5-way image classification set "dataset" from GitHub (FezzMad/Computer-vision-project); label vocabulary: Gala apple, Golden apple, Granny Smith apple, honey crisp, Red Chief apple.

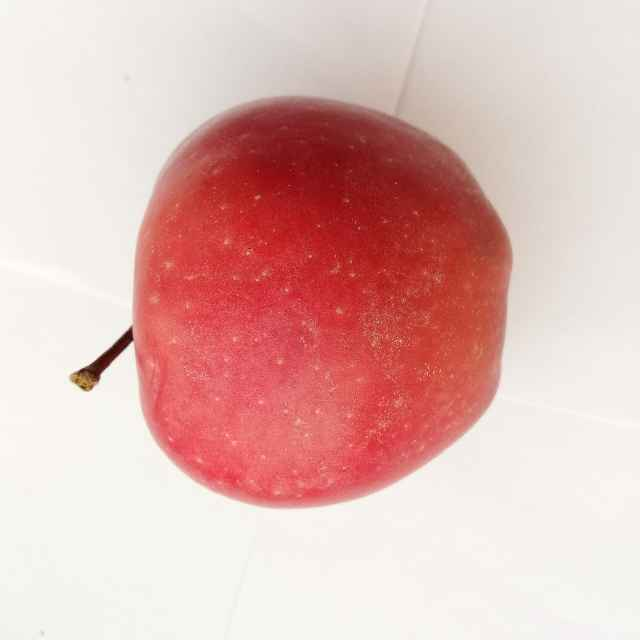
Label: Red Chief apple

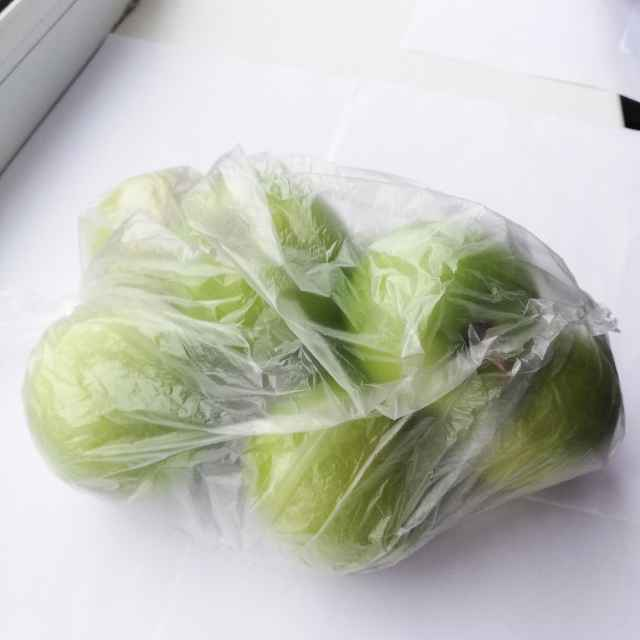
Label: Granny Smith apple

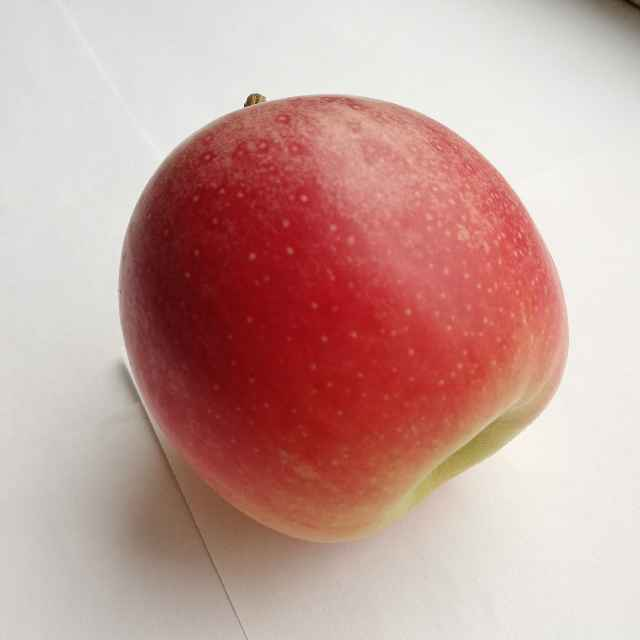
Label: Gala apple

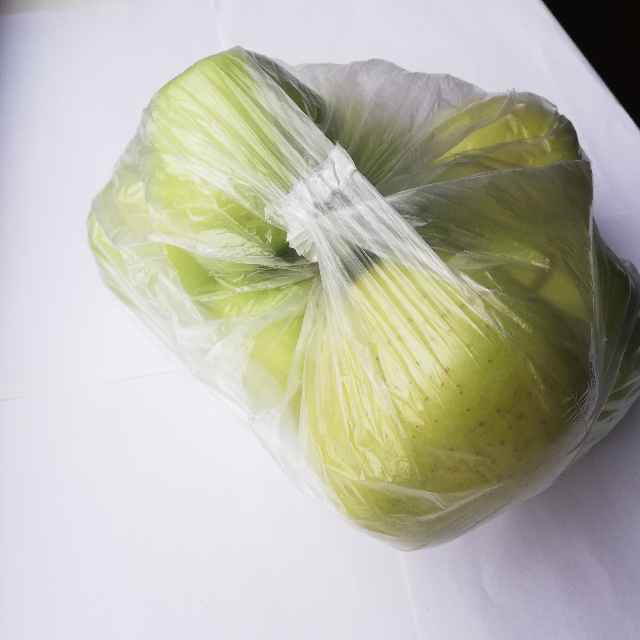
Label: Golden apple

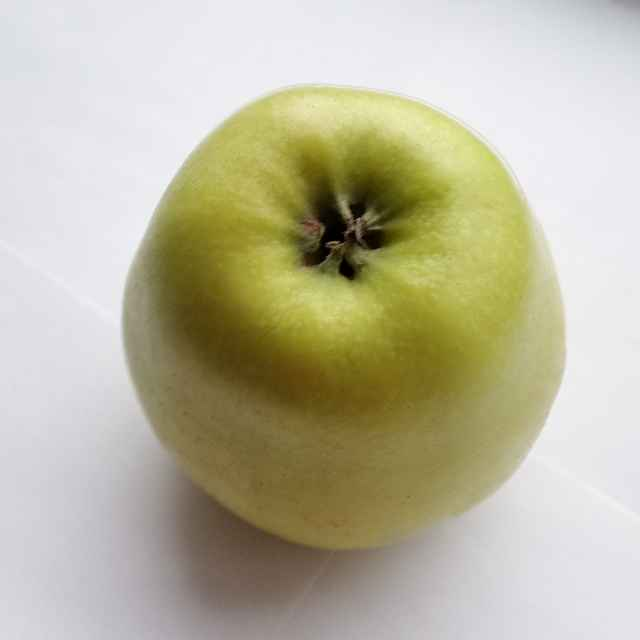
Label: Golden apple

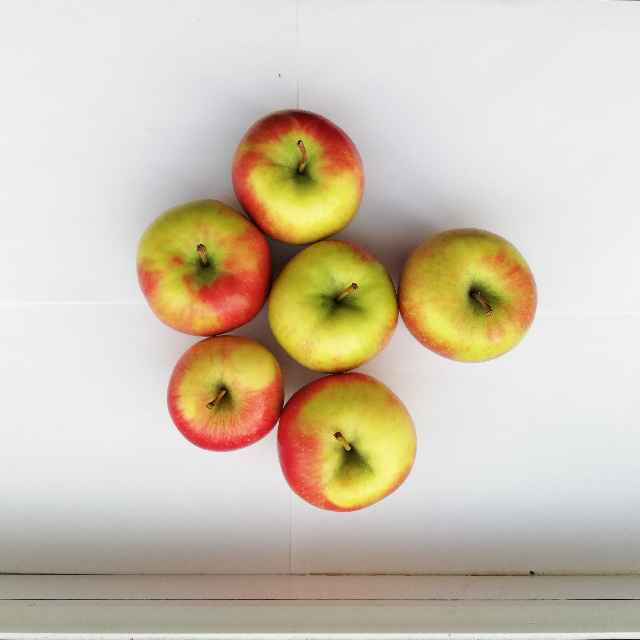
Label: honey crisp
